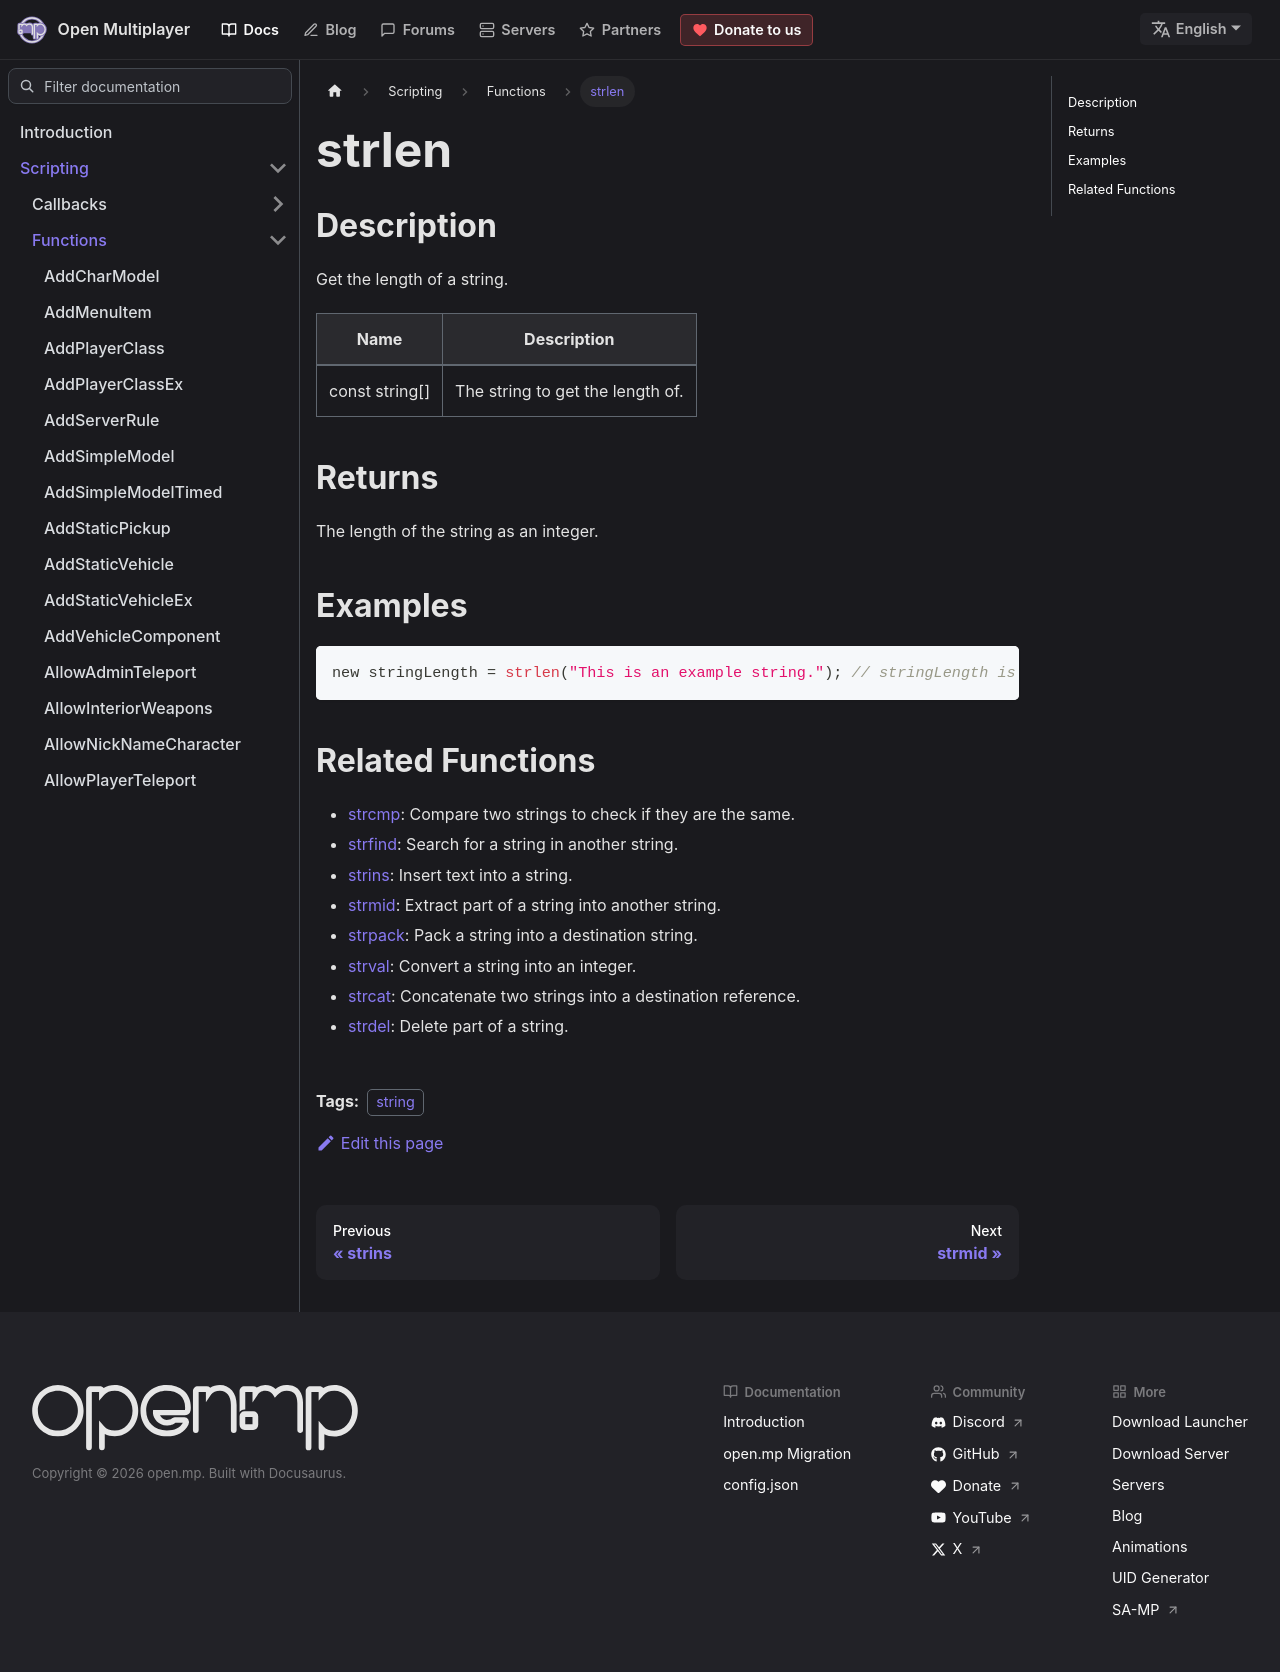

repository: openmultiplayer/web · page: docs/scripting/functions/strlen.html · generator: docusaurus

---
title: strlen
sidebar_label: strlen
description: Get the length of a string.
tags: ["string"]
---

## Description

Get the length of a string.

| Name           | Description                      |
| -------------- | -------------------------------- |
| const string[] | The string to get the length of. |

## Returns

The length of the string as an integer.

## Examples

```c
new stringLength = strlen("This is an example string."); // stringLength is now set to 26
```

## Related Functions

- [strcmp](strcmp): Compare two strings to check if they are the same.
- [strfind](strfind): Search for a string in another string.
- [strins](strins): Insert text into a string.
- [strmid](strmid): Extract part of a string into another string.
- [strpack](strpack): Pack a string into a destination string.
- [strval](strval): Convert a string into an integer.
- [strcat](strcat): Concatenate two strings into a destination reference.
- [strdel](strdel): Delete part of a string.
